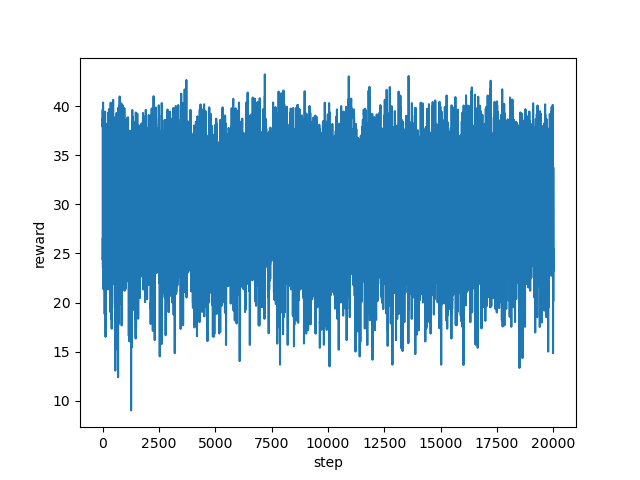

The file beside this chart, header and first rows:
step, reward
0, 38.37
1, 37.91
2, 38.19
3, 38.72
4, 38.47
5, 39.06
6, 39.3
7, 39.66
8, 36.43
9, 33.97
10, 33.07
11, 24.33
12, 29.39
13, 30.22
14, 30.72
15, 26.56
16, 28.72
17, 23.52
18, 30.89
19, 37.67
20, 35.96
21, 37.76
22, 40.38
23, 32.94
24, 32.87
25, 33.68
26, 35.34
27, 38.56
28, 38.57
29, 38.82
30, 37.98
31, 37.67
32, 36.92
33, 33.43
34, 33.58
35, 33.63
36, 30.54
37, 28.4
38, 30.06
39, 28.97
40, 27.6
41, 24.92
42, 21.36
43, 22.38
44, 24.21
45, 23.9
46, 26.89
47, 27.61
48, 29.38
49, 29.7
50, 26.07
51, 27.7
52, 31.88
53, 32.53
54, 32.61
55, 34.39
56, 32.99
57, 31.75
58, 31.24
59, 28.59
... 19,940 more rows
